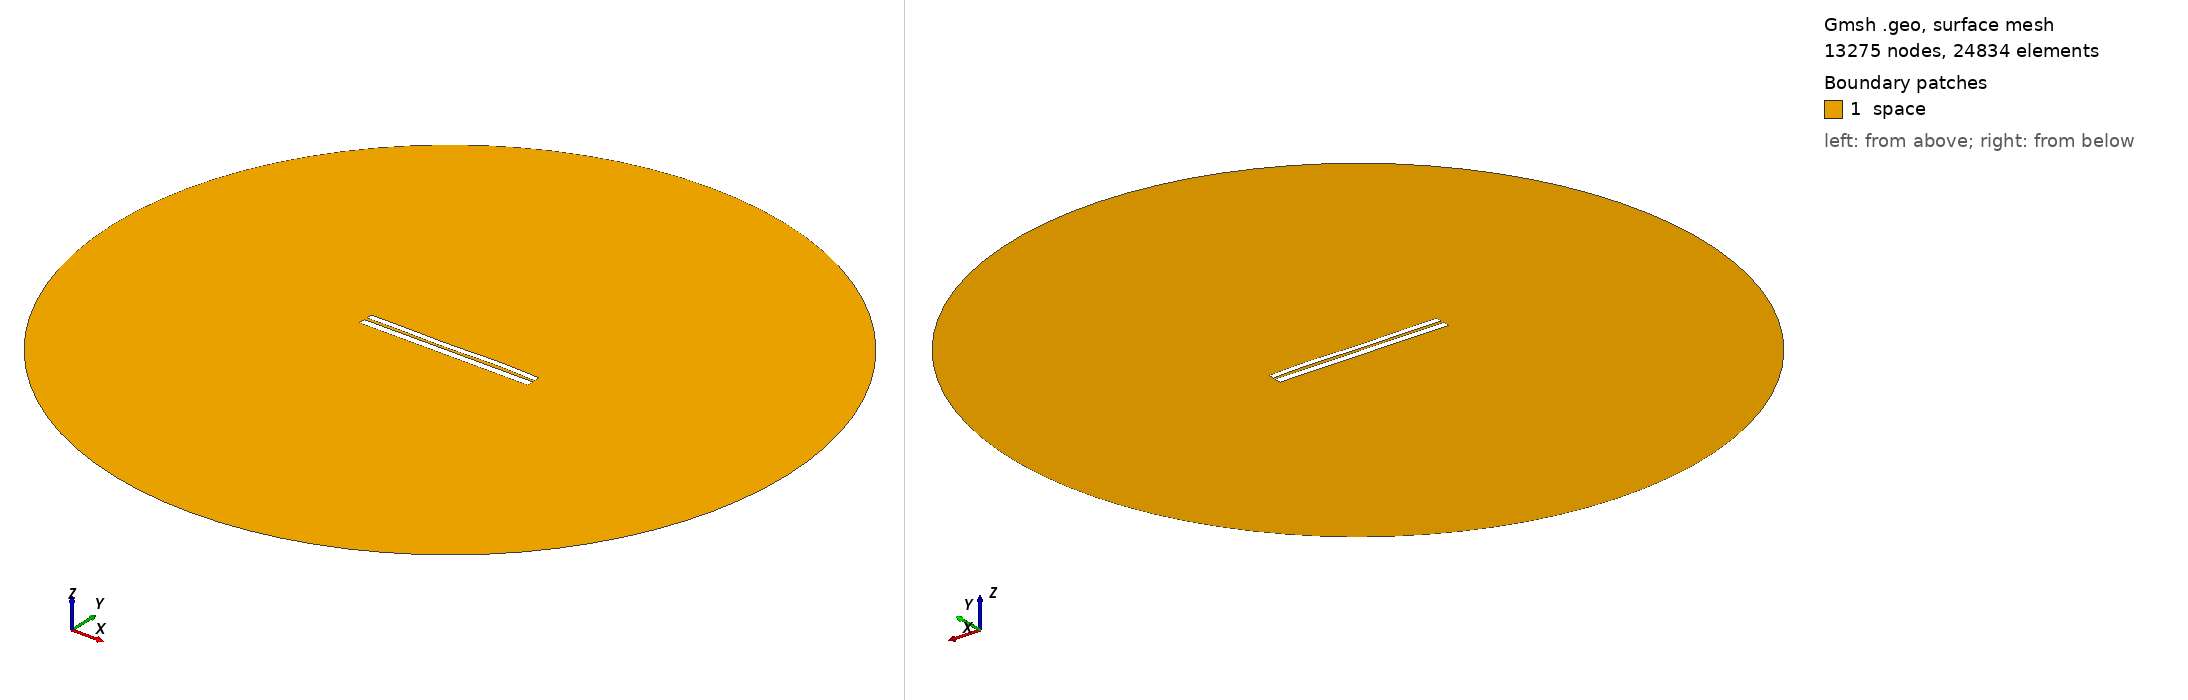

Gmsh geometry script, surface-meshed: 13275 nodes, 24834 surface elements. Boundary patches (legend numbers): 1 space. Left view from above one corner, right view from below the opposite corner. Legend entries are the model's physical surfaces. The drawing asked Gmsh for element sizes between 1% and 20% of the model's largest extent; the script's own settings can give other sizes.

=== 6555.geo (drawn) ===
//---------------------------------------
// Geometry kernel
//---------------------------------------

SetFactory("OpenCASCADE");



//---------------------------------------
// Parameters of the geometry
//---------------------------------------

// Overetch of the upper plate
overetch = 0.25;

// Distance between the plates
distance = 1.5;

// Discretization over the x axis (for the deformation)
nx = 50; 

// Length of the plate
L = 100 - overetch; 

// Number of modes
n = 4; 

// 1st mode coefficient
coeff(1) = 0.0;
beta(1) = 0.596864 * 3.1415926535 / L;

// 2nd mode coefficient
coeff(2) = 0.0;
beta(2) = 1.49418 * 3.1415926535 / L;

// 3rd mode coefficient
coeff(3) = -0.15;
beta(3) = 2.50025 * 3.1415926535 / L;

// 4th mode coefficient
coeff(4) = 0.15;
beta(4) = 3.49999 * 3.1415926535 / L;



//---------------------------------------
// Upper plate (deformed rectangle)
//---------------------------------------

// Coordiantes of the upper plate
xmin = -50;
xmax = 50 - overetch;

// Height of the upper plate
yheight = 4 - 2 * overetch;

// Indexes of the points
UpperID[] = {};
LowerID[] = {};
LeftID[] = {};
RightID[] = {};

// Point index
p = 1;

// Horizontal edges
For i In {1:nx}
    x = xmin + (i-1)*(xmax - xmin)/(nx-1);

    y_bottom = distance / 2 + overetch;
    For j In {1:n}
        C = (Cosh(beta(j)*L) + Cos(beta(j)*L)) / (Sinh(beta(j)*L) + Sin(beta(j)*L));
        y_bottom  = y_bottom + coeff(j) * (Cosh(beta(j)*(x+50)) - Cos(beta(j)*(x+50)) - C * (Sinh(beta(j)*(x+50)) - Sin(beta(j)*(x+50))));
    EndFor

    y_top = y_bottom + yheight;

    Point(p) = {x, y_top, 0, 1.0};
    UpperID[i] = p;
    p = p + 1;

    Point(p) = {x, y_bottom, 0, 1.0};
    LowerID[i] = p;
    p = p + 1;
EndFor

// Create point lists
UpperPts[] = {}; LowerPts[] = {};
For i In {1:nx}
  UpperPts[] += {UpperID[i]};
  LowerPts[] += {LowerID[i]};
EndFor

// Build splines
Spline(1) = {UpperPts[]};
Spline(2) = {LowerPts[]};
Line(3) = {LowerPts[nx-1], UpperPts[nx-1]};
Line(4) = {LowerPts[0], UpperPts[0]};

// Build the plane surface
Curve Loop(1) = {2, 3, -1, -4};
Plane Surface(1) = {1};



//---------------------------------------
// Lower plate (rectangle)
//---------------------------------------

// Vertices
Point(1001) = {-50, -1, 0, 1.0};
Point(1002) = { 50, -1, 0, 1.0};
Point(1003) = { 50,  -5, 0, 1.0};
Point(1004) = {-50,  -5, 0, 1.0};

// Edges
Line(5) = {1001, 1002};
Line(6) = {1002, 1003};
Line(7) = {1003, 1004};
Line(8) = {1004, 1001};

// Plane surface
Line Loop(2) = {5, 6, 7, 8};
Plane Surface(2) = {2}; 



//---------------------------------------
// Outer (fictious) boundary
//---------------------------------------

// Points
Point(1005) = {0, 0, 0};       // Center
Point(1006) = {200, 0, 0};     // Start point
Point(1007) = {0, 200, 0};     // 90 degrees
Point(1008) = {-200, 0, 0};    // 180 degrees
Point(1009) = {0, -200, 0};    // 270 degrees

// Circle arcs (each needs start, center, end)
Circle(9) = {1006, 1005, 1007};
Circle(10) = {1007, 1005, 1008};
Circle(11) = {1008, 1005, 1009};
Circle(12) = {1009, 1005, 1006};

// Plane surface for the entire domain
Curve Loop(3) = {9, 10, 11, 12};
Surface(3) = {3};

// Subtract the plates from the whole domain to obtain the actual domain where we want to solve the equations
BooleanDifference{ Surface{3}; Delete; }{ Surface{1}; Surface{2}; Delete; }




//---------------------------------------
// Transfinite Lines/Curves
//---------------------------------------

// Set the number of points on the boundaries
r = 7;

// Plates
Transfinite Curve {1, 2} = 50*r Using Progression 1;
Transfinite Curve {3, 4} = 2*r Using Progression 1;
Transfinite Line {5, 7} = 50*r Using Progression 1;
Transfinite Line {6, 8} = 2*r Using Progression 1;

// Outer boundary
Transfinite Line {9, 10, 11, 12} = 20 Using Progression 1;



//---------------------------------------
// Physical groups
//---------------------------------------                

// Physical curves (boundaries)
Physical Line("force_segment", 10) = {2};
Physical Line("upper_plate", 11) = {1, 3, 4};
Physical Line("lower_plate", 12) = {5, 6, 7, 8};
Physical Line("boundary", 20) = {9, 10, 11, 12};

// Physical Surfaces
Physical Surface("space", 30) = {3};



//---------------------------------------
// 6. Generate the Mesh
//---------------------------------------

// 2D mesh generation
Mesh 2;
